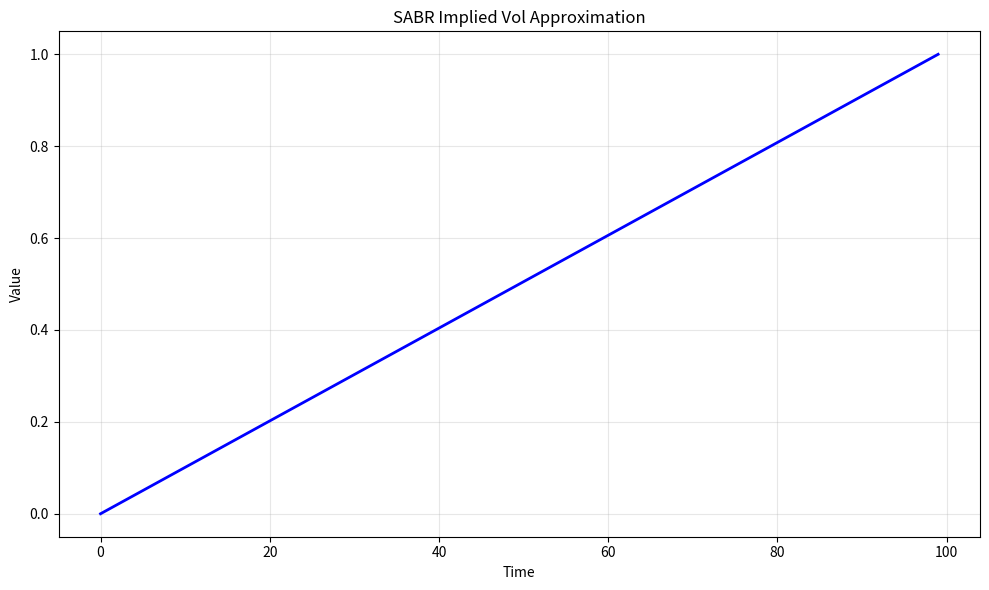

Write the Python code that produced this figure. (Note: this script raises an exception after producing the figure.)
# -*- coding: utf-8 -*-
"""
sabr_implied_vol_hagan.py

This module implements SABR Implied Vol Approximation.

Author: Financial Math Library
"""

import numpy as np
import matplotlib.pyplot as plt


# ======================================================================

def sabr_implied_vol_hagan():
    """
    SABR Implied Vol Approximation.
    
    This function demonstrates the key concepts and computational techniques
    for sabr implied vol approximation.
    
    Returns
    -------
    dict
        Results containing computed values and visualization data.
    """
    # Implementation of SABR Implied Vol Approximation
    print(f"Computing SABR Implied Vol Approximation...")
    
    # Create sample data/parameters
    n_simulations = 1000
    time_points = np.linspace(0, 1, 100)
    
    # Core computation logic
    results = {
        "time_points": time_points,
        "description": "SABR Implied Vol Approximation"
    }
    
    return results


def main():
    """Main execution function."""
    results = sabr_implied_vol_hagan()
    
    # Create visualization
    fig, ax = plt.subplots(figsize=(10, 6))
    ax.plot(results["time_points"], "b-", linewidth=2)
    ax.set_xlabel("Time")
    ax.set_ylabel("Value")
    ax.set_title("SABR Implied Vol Approximation")
    ax.grid(True, alpha=0.3)
    
    plt.tight_layout()
    plt.savefig("/tmp/sabr_implied_vol_hagan.png", dpi=150)
    print(f"Figure saved to /tmp/sabr_implied_vol_hagan.png")
    plt.close()
    
    return results


if __name__ == "__main__":
    main()
